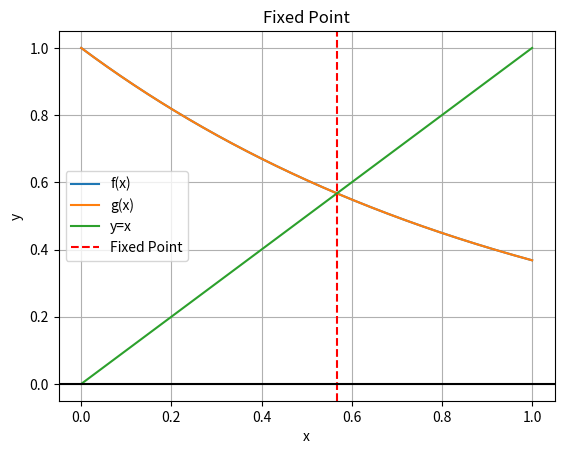

The matplotlib source for this figure:
# [redacted]

import math
import numpy as np
import matplotlib.pyplot as plt

def original_function(x):
    return np.vectorize(math.exp)(-x)  

def iteration_function(x):
    return np.vectorize(math.exp)(-x)  

initial_estimation = 0.5
tolerance = 1e-4  
max_iterations = 1000 

fixed_point = initial_estimation
iterations = 0

while iterations < max_iterations:
    new_fixed_point = iteration_function(fixed_point)
    error = abs(new_fixed_point - fixed_point)
    
    if error < tolerance:
        print("Punto fijo encontrado:", new_fixed_point, "después de", iterations, "iteraciones.")
        break
    
    fixed_point = new_fixed_point
    iterations += 1
else:
    print("No se encontró el punto fijo después de las iteraciones máximas.")


# Grafica
range_values = np.linspace(0, 1, 1000)
fx = original_function(range_values)
gx = iteration_function(range_values)

plt.plot(range_values, fx, label='f(x)')
plt.plot(range_values, gx, label='g(x)')
plt.plot(range_values, range_values, label='y=x')

if 'new_fixed_point' in locals():
    plt.axvline(new_fixed_point, color='r', linestyle='--', label='Fixed Point')

plt.axhline(0, color='k')
plt.title('Fixed Point')
plt.xlabel('x')
plt.ylabel('y')
plt.legend()
plt.grid(True)
plt.show()
